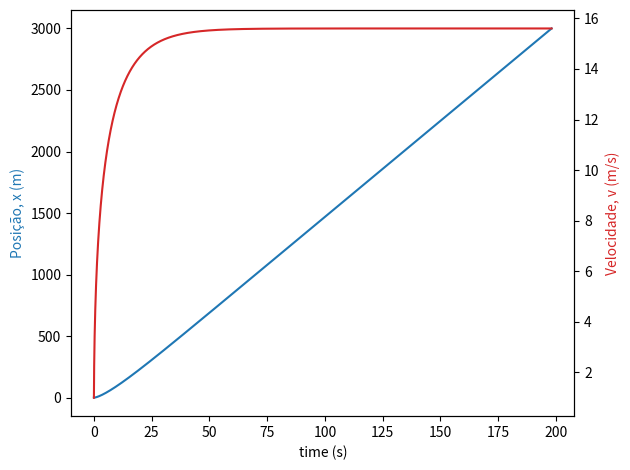

Write Python code to recreate this figure.
import numpy as np
import matplotlib.pyplot as plt

t0 = 0.0 # condição inicial, tempo [s]
tf = 400 # limite do domínio, tempo final [s]
dt = 0.01 # passo [s]

N = int((tf - t0) / dt + 1) # Numero de passos
x0 = 0.0 # condição inicial, posição inicial [m]
v0 = 1.0 # condição inicial, velocidade inicial [m/s]
g = 9.8 # aceleração gravítica [m/s^2]
u = 0.04 # coeficiente de resistêcia ao rolamento
C = 0.25 # coeficiente de resistência do ar
A = 2.0 # Secção (área) efetiva do carro [m^2]
M = 2000.0 # Massa do carro [kg]
theta = 5 * np.pi / 180.0 # Inclinacao (radianos)
rho = 1.225 # Densidade do ar [kg/m^3]
Pcar = 40.0 * 1000 # Potência produzida pelo carro [W]

# inicializar domínio [s]
t = np.linspace(t0, tf, num=N)

# inicializar solução, aceleração [m/s^2]
a = np.zeros(np.size(t)) # aceleração resultante
a_grv = np.zeros(np.size(t)) # aceleração devido à gravidade
a_rol = np.zeros(np.size(t)) # aceleração ao rolamento
a_rar = np.zeros(np.size(t)) # aceleração à resistencia do ar
a_car = np.zeros(np.size(t)) # aceleração devido à propulsão do motor do carro

# inicializar solução, velocidade [m/s]
v = np.zeros(np.size(t))
v[0] = v0

# inicializar solução, posição [m]
x = np.zeros(np.size(t))
x[0] = x0
for i in range(np.size(t) - 1):
    # calcular aceleração
    a_grv[i] = - g * np.sin(theta)
    a_rol[i] = - u * g * np.cos(theta)
    a_rar[i] = - C * A * rho * np.abs(v[i]) * v[i] / (2 * M)
    a_car[i] = Pcar / (M * v[i])
    a[i] = a_grv[i] + a_rol[i] + a_rar[i] + a_car[i]
    v[i + 1] = v[i] + a[i] * dt
    x[i + 1] = x[i] + v[i] * dt

fig, ax1 = plt.subplots()
color = 'tab:blue'
ax1.set_xlabel('time (s)')
ax1.set_ylabel('Posição, x (m)', color=color)
ax1.plot(t[x<3000], x[x<3000], color=color)
ax1.tick_params(axis='x', labelcolor='k')
ax2 = ax1.twinx() # partilhar eixo horizontal
color = 'tab:red'
ax2.set_ylabel('Velocidade, v (m/s)', color=color)
ax2.plot(t[x<3000], v[x<3000], color=color)
ax2.tick_params(axis='y', labelcolor='k')
fig.tight_layout()
plt.show()

#Quanto tempo leva a percorrer 2km?
i = np.size(x[x <= 2000.0])
t2000 = t[i]
print("O carro demora {0:.2f} segundos a percorrer 2 km.".format(t2000))

#Calcule o trabalho feito pelo motor do carro durante este viagem.
i = np.size(x[x <= 2000.0])
t2000 = t[i]
Wcar_sub = Pcar * t2000 # trabalho em J = W.s = kW.h / (1000*3600)
print("O motor do carro consome Wcar = {0:.2f} kWh durante a subida.".format(Wcar_sub))

#Calcule o tempo para percorrer 2km, e o trabalho feito pelo motor na descida.
Wcar_des = Pcar * t2000 # trabalho em J = W.s = kW.h / (1000*3600)
print("O motor do carro consome Wcar = {0:.2f} kWh durante a descida.".format(Wcar_des))

#Se 50% do trabalho na descida é recuperado para carregar a bateria do carro,
#qual a diferência de energia na bateria no final, depois de ter feito a subida e a descida,
# comparado com no início? (Assume 100% eficiencia do motor na subida.)
E_bat = Wcar_sub + Wcar_des * 0.5 # Energia em J = W.s = kW.h / (1000*3600)
print("A energia gasta pelas baterias é: ")
print("E_bat = {0:.2f} kWh durante toda a viagem.".format(E_bat/(1000*3600)))